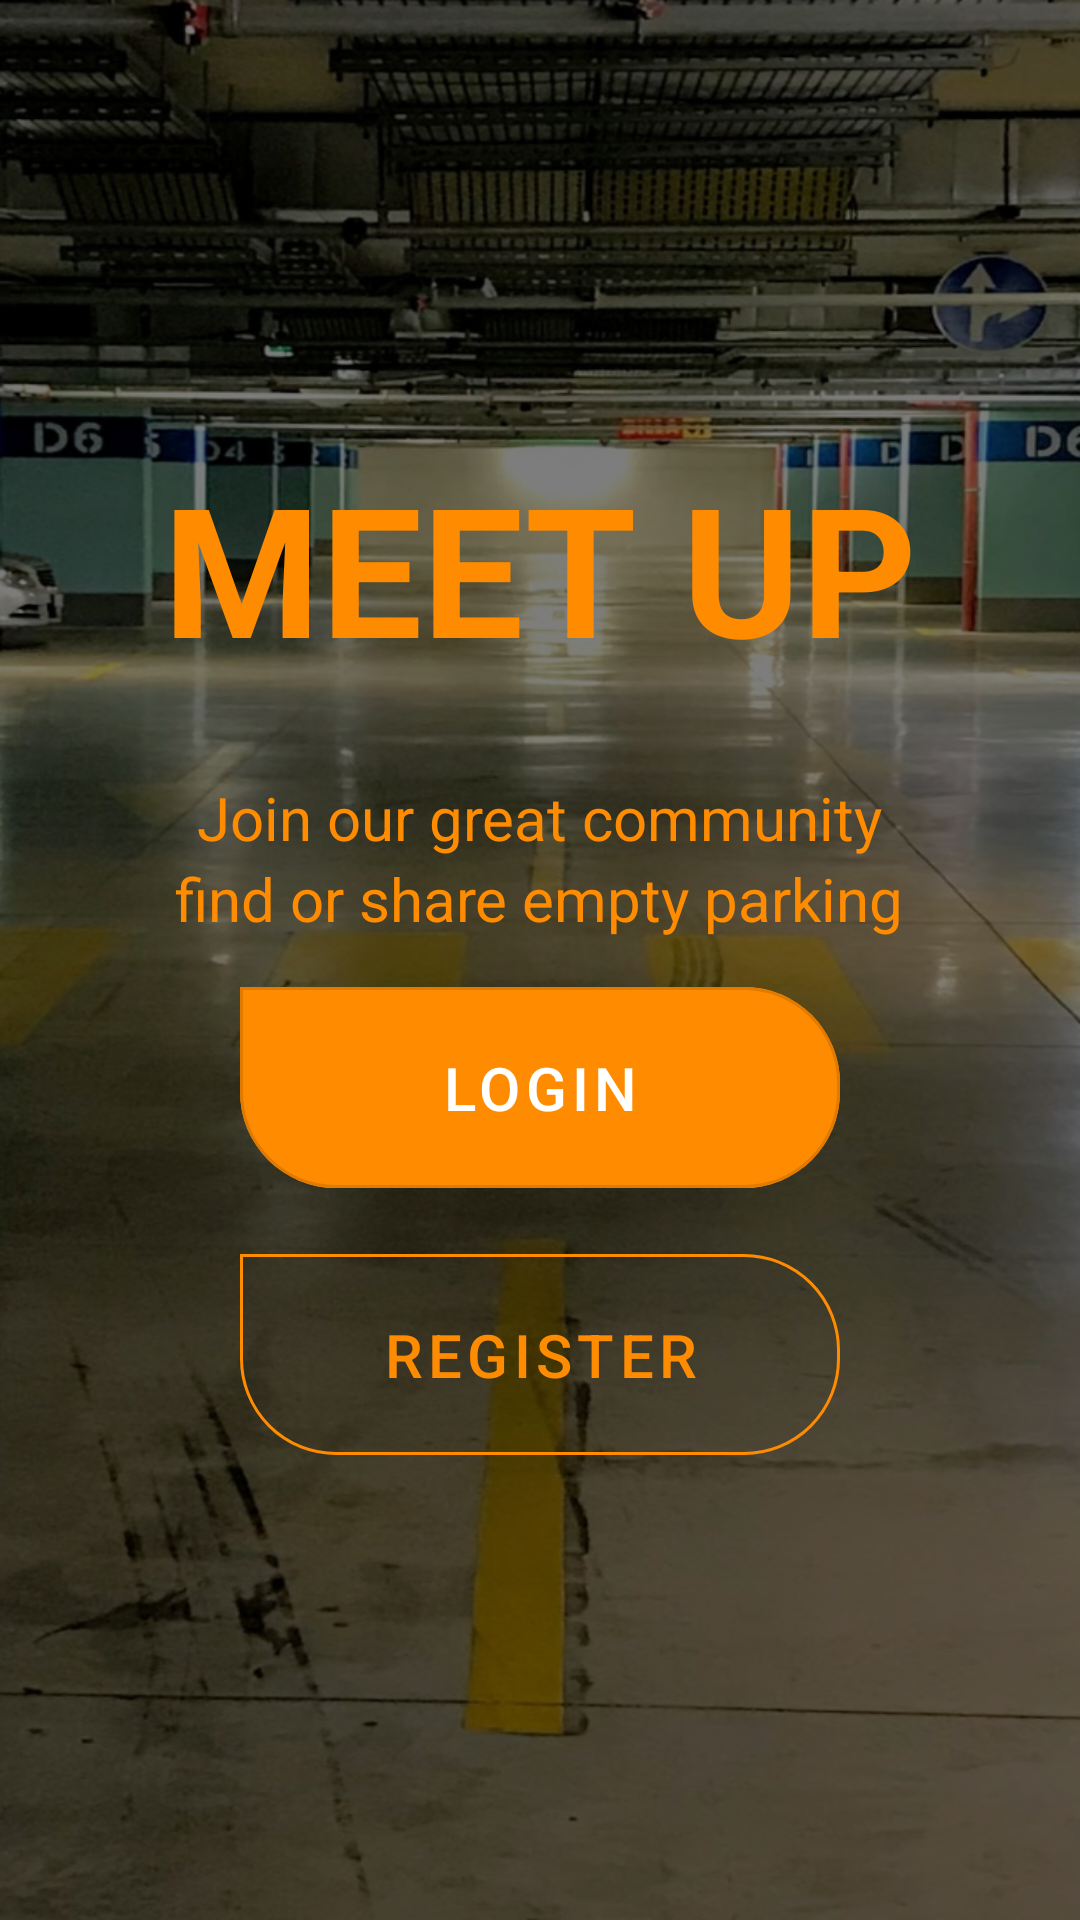

Layout XML and referenced resources for this Android screen:
<!-- AndroidManifest.xml: application theme Theme.FindShareParking -->
<!-- res/layout/fragment_welcome.xml -->
<?xml version="1.0" encoding="utf-8"?>
<LinearLayout xmlns:android="http://schemas.android.com/apk/res/android"
    android:layout_width="match_parent"
    android:layout_height="match_parent"
    android:background="@drawable/background"
    android:gravity="center"
    android:orientation="vertical">


    <TextView
        android:layout_width="wrap_content"
        android:layout_height="wrap_content"
        android:layout_gravity="center"
        android:text="@string/meet_up"
        android:textColor="@color/orange"
        android:textSize="60sp"
        android:textStyle="bold" />

    <View
        android:layout_width="130dp"
        android:layout_height="10dp"
        android:layout_gravity="center"
        android:layout_marginTop="10dp"
        android:background="@drawable/rounded_corner" />

    <TextView
        android:layout_width="wrap_content"
        android:layout_height="wrap_content"
        android:layout_gravity="center"
        android:layout_marginTop="10dp"
        android:text="@string/join_our_great_community"
        android:textColor="@color/orange"
        android:textSize="20sp"

        />

    <TextView
        android:layout_width="wrap_content"
        android:layout_height="wrap_content"
        android:layout_gravity="center"
        android:text="@string/find_or_share_empty_parking"
        android:textColor="@color/orange"
        android:textSize="20sp"

        />

    <com.google.android.material.button.MaterialButton
        android:id="@+id/mainLoginInBtn"
        style="@style/MyButtonFill"
        android:layout_width="200dp"
        android:layout_height="wrap_content"
        android:layout_gravity="center"
        android:layout_marginTop="10dp"
        android:padding="20dp"
        android:text="@string/login"
        android:textSize="20sp"

        />

    <com.google.android.material.button.MaterialButton
        android:id="@+id/registerPress"
        style="@style/MyButtonTransparent"
        android:layout_width="200dp"
        android:layout_height="wrap_content"
        android:layout_gravity="center"
        android:layout_marginTop="10dp"
        android:padding="20dp"
        android:text="@string/register"
        android:textSize="20sp" />


</LinearLayout>
<!-- resources referenced by this layout -->
<resources>
  <color name="orange">#FF8C00</color>
  <!-- drawable background: png bitmap (drawable-hdpi, 968247 bytes) -->
  <string name="find_or_share_empty_parking">find or share empty parking</string>
  <string name="join_our_great_community">Join our great community</string>
  <string name="login">LOGIN</string>
  <string name="meet_up">MEET UP</string>
  <string name="register">Register</string>
  <style name="MyButtonFill" parent="Widget.MaterialComponents.Button.OutlinedButton">
          <item name="shapeAppearanceOverlay">@style/MyShapeAppearance</item>
          <item name="android:backgroundTint">@color/orange</item>
          <item name="android:textColor">@color/white</item>
          <item name="rippleColor">@color/white</item>
      </style>
  <style name="MyButtonTransparent" parent="Widget.MaterialComponents.Button.OutlinedButton.Icon">
          <item name="shapeAppearanceOverlay">@style/MyShapeAppearance</item>
          <item name="background">?android:attr/selectableItemBackground</item>
          <item name="android:textColor">@color/orange</item>
          <item name="strokeColor">@color/orange</item>
          <item name="backgroundTint">@android:color/transparent</item>
          <item name="rippleColor">@color/orange</item>
      </style>
  <style name="Theme.FindShareParking" parent="Theme.MaterialComponents.DayNight.NoActionBar">
          
          <item name="colorPrimary">@color/purple_500</item>
          <item name="colorPrimaryVariant">@color/purple_700</item>
          <item name="colorOnPrimary">@color/white</item>
          
          <item name="colorSecondary">@color/teal_200</item>
          <item name="colorSecondaryVariant">@color/teal_700</item>
          <item name="colorOnSecondary">@color/black</item>
          
          <item name="android:statusBarColor" tools:targetApi="l">?attr/colorPrimaryVariant</item>
          
  
      </style>
  <style name="MyShapeAppearance">
          <item name="cornerSizeTopRight">32dp</item>
          <item name="cornerSizeBottomRight">32dp</item>
          <item name="cornerSizeTopLeft">0dp</item>
          <item name="cornerSizeBottomLeft">32dp</item>
      </style>
  <color name="white">#FFFFFFFF</color>
  <color name="purple_500">#FF6200EE</color>
  <color name="purple_700">#FF3700B3</color>
  <color name="teal_200">#FF03DAC5</color>
  <color name="teal_700">#FF018786</color>
  <color name="black">#FF000000</color>
</resources>
